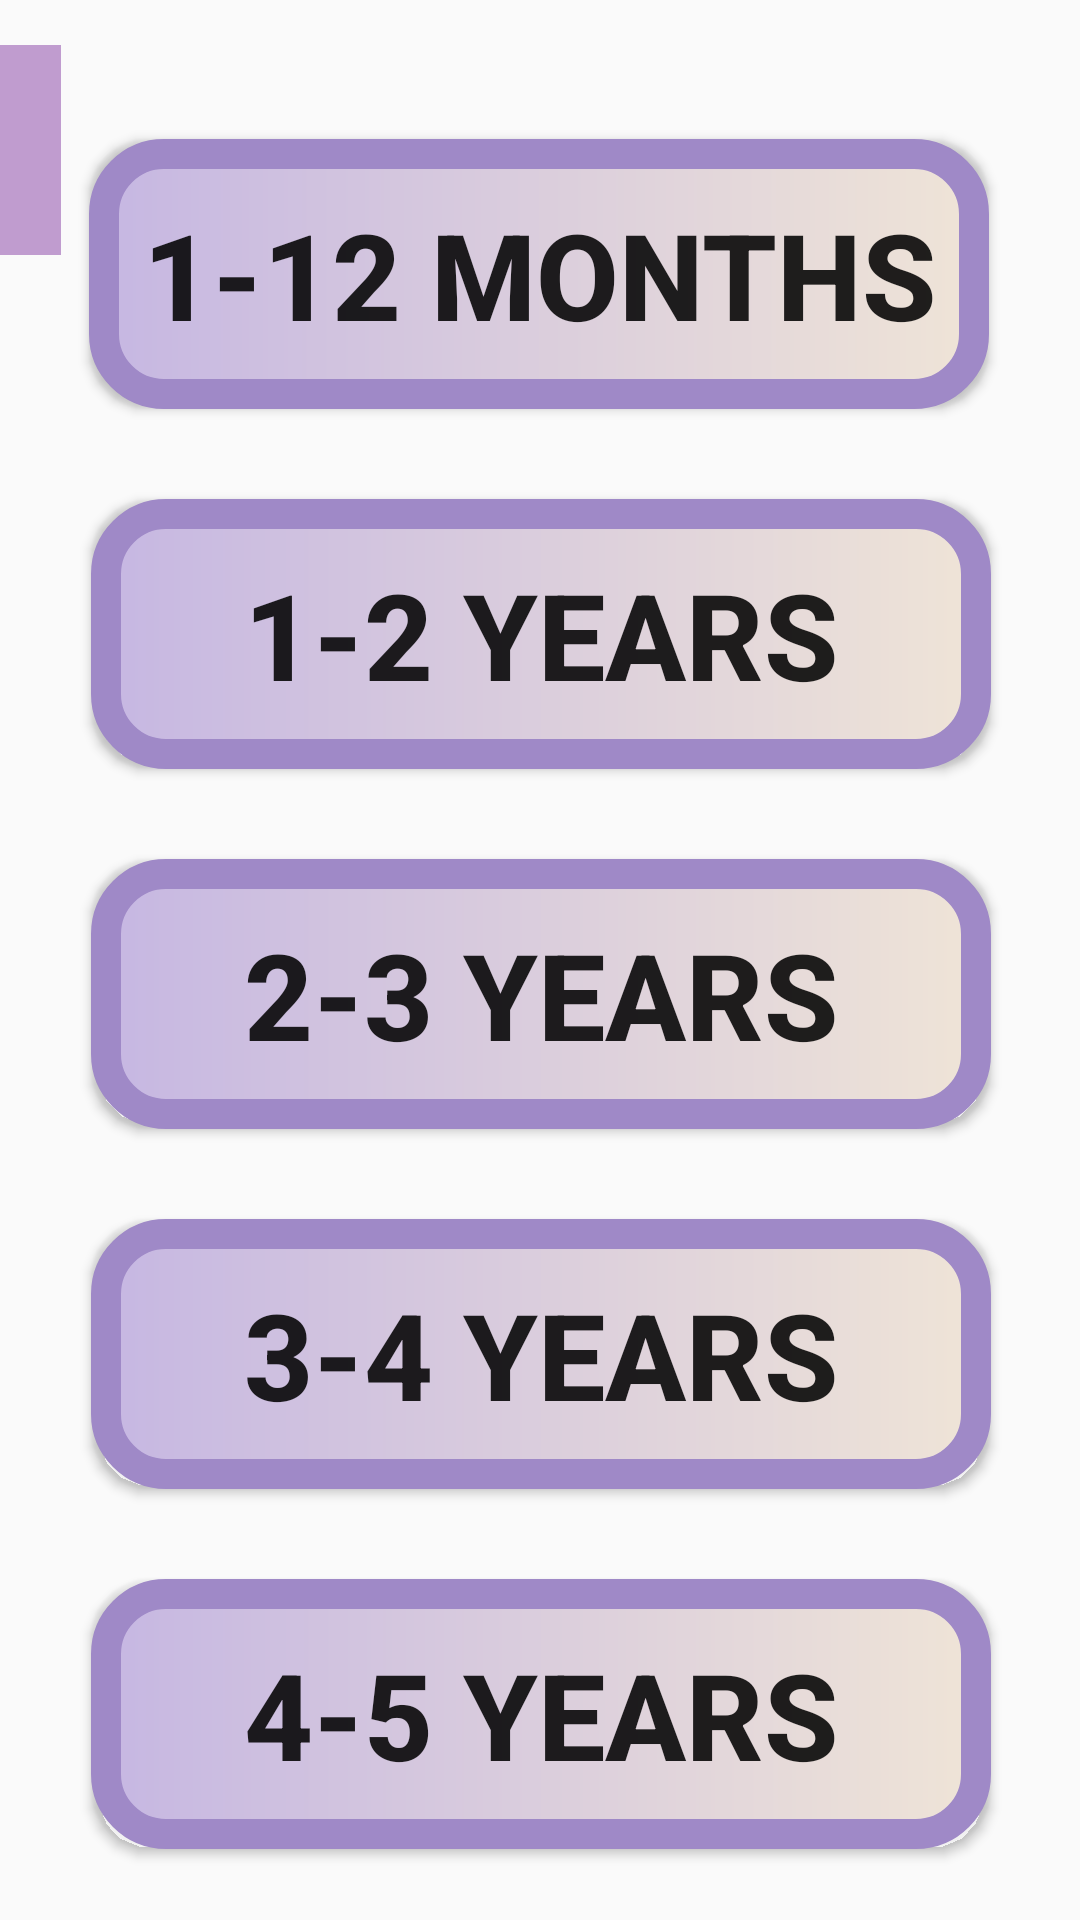

Reconstruct the res/layout file that produces this screen, plus the resources it refers to.
<!-- AndroidManifest.xml: application theme Theme.Try_fragment -->
<!-- res/layout/fragment_n_utrition1.xml -->
<?xml version="1.0" encoding="utf-8"?>
<FrameLayout xmlns:android="http://schemas.android.com/apk/res/android"
    xmlns:app="http://schemas.android.com/apk/res-auto"
    xmlns:tools="http://schemas.android.com/tools"
    android:layout_width="match_parent"
    android:layout_height="match_parent"
    tools:context=".NUtrition1Fragment">

    <androidx.constraintlayout.widget.ConstraintLayout
        android:layout_width="match_parent"
        android:layout_height="match_parent">

        <Button
            android:id="@+id/button46"
            android:layout_width="300dp"
            android:layout_height="90dp"
            android:background="@drawable/gradient1"
            android:gravity="center"
            android:text="@string/nut1"
            android:textSize="40sp"
            android:textStyle="bold"
            app:layout_constraintBottom_toBottomOf="parent"
            app:layout_constraintEnd_toEndOf="parent"
            app:layout_constraintHorizontal_bias="0.495"
            app:layout_constraintStart_toStartOf="parent"
            app:layout_constraintTop_toTopOf="parent"
            app:layout_constraintVertical_bias="0.084" />

        <Button
            android:id="@+id/button47"
            android:layout_width="300dp"
            android:layout_height="90dp"
            android:layout_marginTop="30dp"
            android:background="@drawable/gradient1"
            android:gravity="center"
            android:text="@string/nut2"
            android:textSize="40sp"
            android:textStyle="bold"
            app:layout_constraintEnd_toEndOf="parent"
            app:layout_constraintHorizontal_bias="0.504"
            app:layout_constraintStart_toStartOf="parent"
            app:layout_constraintTop_toBottomOf="@+id/button46" />

        <Button
            android:id="@+id/button48"
            android:layout_width="300dp"
            android:layout_height="90dp"
            android:background="@drawable/gradient1"
            android:gravity="center"
            android:text="@string/nut3"
            android:layout_marginTop="30dp"
            android:textSize="40sp"
            android:textStyle="bold"
            app:layout_constraintEnd_toEndOf="parent"
            app:layout_constraintHorizontal_bias="0.504"
            app:layout_constraintStart_toStartOf="parent"
            app:layout_constraintTop_toBottomOf="@+id/button47" />

        <Button
            android:id="@+id/button49"
            android:layout_width="300dp"
            android:layout_height="90dp"
            android:layout_marginTop="30dp"
            android:background="@drawable/gradient1"
            android:gravity="center"
            android:text="@string/nut4"
            android:textSize="40sp"
            android:textStyle="bold"
            app:layout_constraintEnd_toEndOf="parent"
            app:layout_constraintHorizontal_bias="0.504"
            app:layout_constraintStart_toStartOf="parent"
            app:layout_constraintTop_toBottomOf="@+id/button48" />

        <Button
            android:id="@+id/button50"
            android:layout_width="300dp"
            android:layout_height="90dp"
            android:layout_marginTop="30dp"
            android:background="@drawable/gradient1"
            android:gravity="center"
            android:text="@string/nut5"
            android:textSize="40sp"
            android:textStyle="bold"
            app:layout_constraintEnd_toEndOf="parent"
            app:layout_constraintHorizontal_bias="0.504"
            app:layout_constraintStart_toStartOf="parent"
            app:layout_constraintTop_toBottomOf="@+id/button49" />

        <ImageButton
            android:id="@+id/imageButton39"
            android:layout_width="70dp"
            android:layout_height="70dp"
            android:layout_marginTop="15dp"
            android:layout_marginEnd="340dp"
            android:background="#C8B082C4"
            android:src="?attr/homeAsUpIndicator"
            app:layout_constraintEnd_toEndOf="parent"
            app:layout_constraintTop_toTopOf="parent" />
    </androidx.constraintlayout.widget.ConstraintLayout>
</FrameLayout>
<!-- resources referenced by this layout -->
<resources>
  <!-- drawable gradient1 (drawable) -->
  <?xml version="1.0" encoding="utf-8"?>
  <shape xmlns:android="http://schemas.android.com/apk/res/android">
  
      <gradient
          android:startColor="#FFC6B7E2"
          android:endColor="#EFE4D7"/>
  
      <corners
          android:radius="20dp"
          />
      <stroke
          android:width="10dp"
          android:color="#9F89C7"/>
  
  </shape>
  <string name="nut1">1-12 months</string>
  <string name="nut2">1-2 years</string>
  <string name="nut3">2-3 years</string>
  <string name="nut4">3-4 years</string>
  <string name="nut5">4-5 years</string>
  <style name="Theme.Try_fragment" parent="Base.Theme.Try_fragment" />
  <style name="Base.Theme.Try_fragment" parent="Theme.AppCompat.DayNight.NoActionBar">
          
          
      </style>
</resources>
